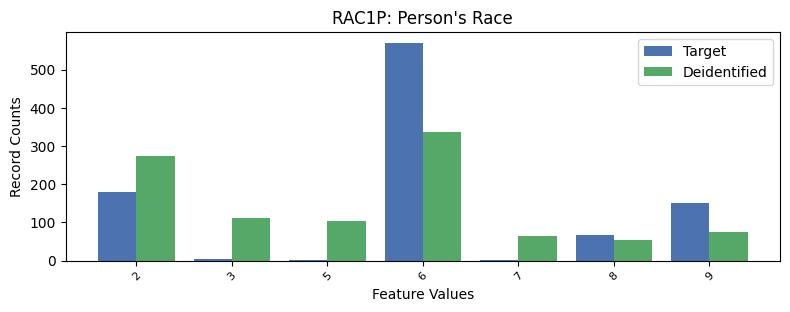

The table this chart was drawn from, first rows:
, RAC1P, count_target, count_deidentified
0, 1, 6658, 6503
1, 6, 570, 337
2, 2, 180, 274
3, 9, 152, 75
4, 8, 68, 53
5, 3, 3, 112
6, 7, 2, 65
7, 5, 1, 105
